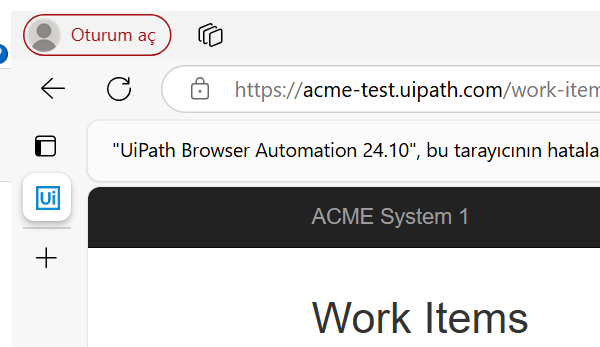
Task: Dispatcher project
Workflow: System1_Extract_WIsDataTable

Step 1: Attach Browser 'msedge.exe ACME' (msedge.exe)

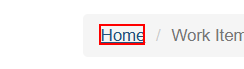
Step 2: click on the link 'Home'
